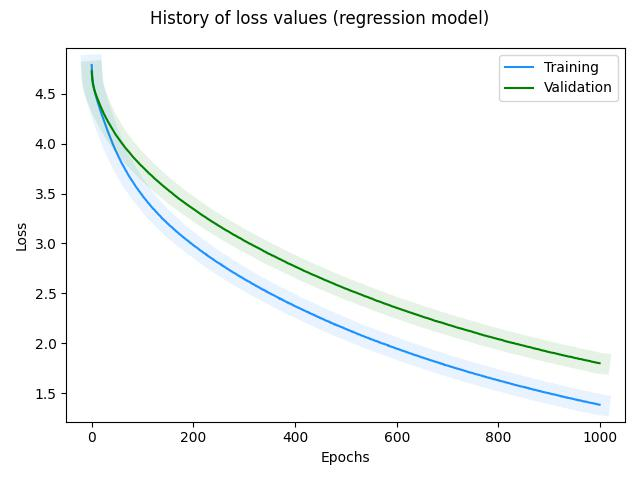

The table this chart was drawn from, first rows:
, loss, val_loss, _timestamp, _runtime
0, 4.789, 4.725, 1721047306, 10
1, 4.69, 4.653, 1721047307, 11
2, 4.633, 4.611, 1721047308, 12
3, 4.595, 4.585, 1721047309, 13
4, 4.568, 4.563, 1721047310, 14
5, 4.544, 4.544, 1721047311, 15
6, 4.521, 4.527, 1721047313, 17
7, 4.502, 4.511, 1721047314, 18
8, 4.484, 4.497, 1721047315, 19
9, 4.466, 4.482, 1721047316, 20
10, 4.45, 4.469, 1721047317, 21
11, 4.43, 4.455, 1721047318, 22
12, 4.414, 4.443, 1721047319, 23
13, 4.398, 4.43, 1721047320, 24
14, 4.383, 4.417, 1721047322, 26
15, 4.366, 4.405, 1721047323, 27
16, 4.35, 4.392, 1721047324, 28
17, 4.335, 4.38, 1721047325, 29
18, 4.321, 4.368, 1721047326, 30
19, 4.304, 4.356, 1721047327, 31
20, 4.289, 4.345, 1721047328, 32
21, 4.275, 4.334, 1721047329, 33
22, 4.261, 4.322, 1721047330, 34
23, 4.247, 4.311, 1721047331, 35
24, 4.229, 4.3, 1721047332, 36
25, 4.215, 4.29, 1721047333, 37
26, 4.203, 4.28, 1721047334, 38
27, 4.187, 4.27, 1721047335, 39
28, 4.175, 4.259, 1721047336, 40
29, 4.159, 4.25, 1721047337, 41
30, 4.146, 4.241, 1721047338, 42
31, 4.133, 4.231, 1721047339, 43
32, 4.119, 4.221, 1721047341, 45
33, 4.108, 4.213, 1721047342, 46
34, 4.094, 4.203, 1721047343, 47
35, 4.081, 4.194, 1721047344, 48
36, 4.068, 4.185, 1721047345, 49
37, 4.053, 4.177, 1721047346, 50
38, 4.042, 4.169, 1721047347, 51
39, 4.03, 4.16, 1721047348, 52
40, 4.017, 4.151, 1721047349, 53
41, 4.004, 4.142, 1721047350, 54
42, 3.991, 4.134, 1721047351, 55
43, 3.98, 4.124, 1721047352, 56
44, 3.967, 4.117, 1721047353, 57
45, 3.956, 4.108, 1721047354, 58
46, 3.942, 4.1, 1721047355, 59
47, 3.933, 4.092, 1721047356, 60
48, 3.922, 4.085, 1721047357, 61
49, 3.911, 4.078, 1721047358, 62
50, 3.898, 4.071, 1721047359, 63
51, 3.889, 4.063, 1721047360, 64
52, 3.877, 4.057, 1721047361, 65
53, 3.868, 4.049, 1721047362, 66
54, 3.857, 4.04, 1721047363, 67
55, 3.848, 4.033, 1721047364, 68
56, 3.838, 4.027, 1721047365, 69
57, 3.825, 4.022, 1721047366, 70
58, 3.814, 4.013, 1721047367, 71
59, 3.806, 4.007, 1721047368, 72
... 940 more rows
